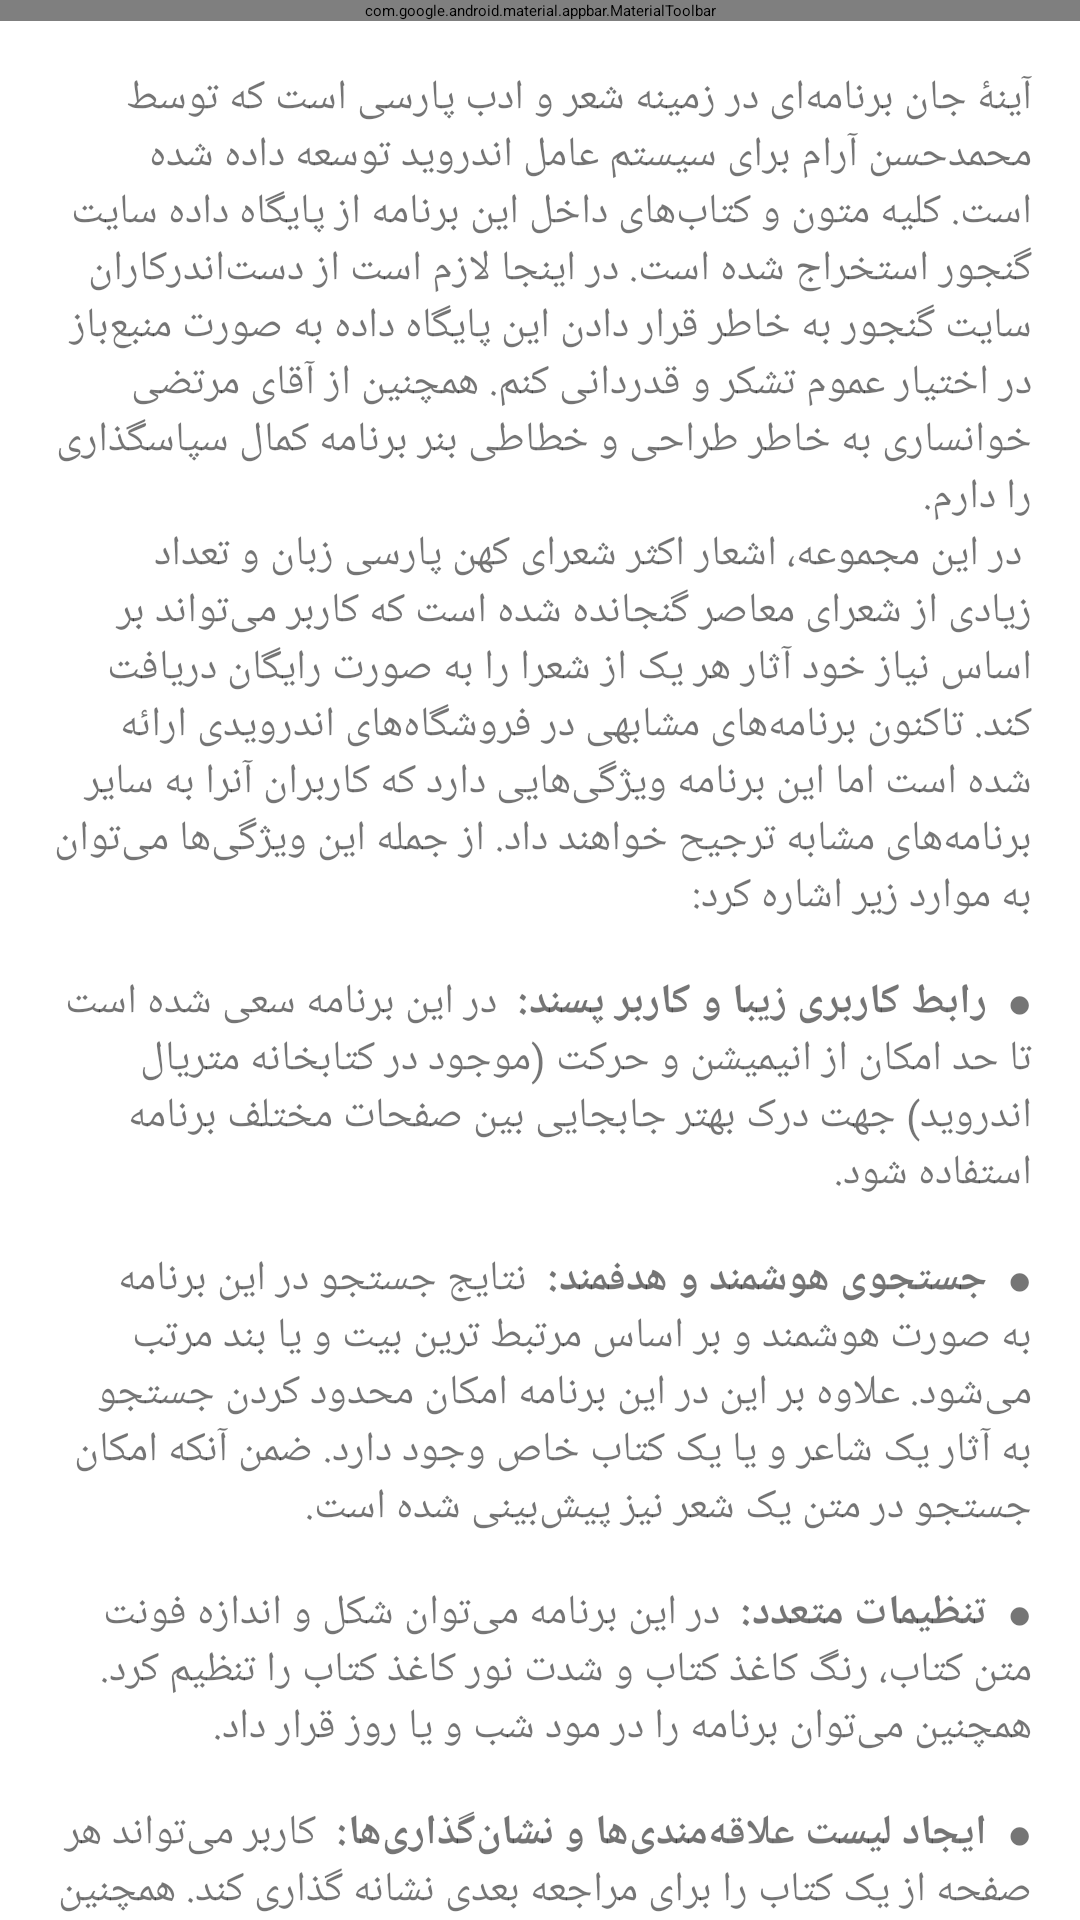

Android layout source for this screen:
<!-- AndroidManifest.xml: application theme Theme.App.Starting -->
<!-- res/layout/fragment_about.xml -->
<?xml version="1.0" encoding="utf-8"?>
<LinearLayout xmlns:android="http://schemas.android.com/apk/res/android"
    xmlns:app="http://schemas.android.com/apk/res-auto"
    android:layout_width="match_parent"
    android:layout_height="match_parent"
    android:orientation="vertical">

    <com.google.android.material.appbar.MaterialToolbar
        android:id="@+id/about_toolbar"
        android:layout_width="match_parent"
        android:layout_height="wrap_content"
        android:background="?attr/colorSurface"
        app:contentInsetRight="0dp"
        app:contentInsetStart="0dp"
        app:contentInsetStartWithNavigation="0dp"
        app:title="@string/about_app"
        app:titleTextColor="?attr/colorOnSurface" />

    <androidx.core.widget.NestedScrollView
        android:id="@+id/scroll_view"
        android:layout_width="match_parent"
        android:layout_height="wrap_content"
        android:theme="@style/DefaultRecyclerViewStyle">

        <TextView
            android:layout_width="match_parent"
            android:layout_height="match_parent"
            android:layout_margin="16dp"
            android:text="@string/about_app_description" />

    </androidx.core.widget.NestedScrollView>


</LinearLayout>
<!-- resources referenced by this layout -->
<resources>
  <string name="about_app">درباره برنامه</string>
  <string name="about_app_description">
          آینۀ جان برنامه‌ای در زمینه شعر و ادب پارسی است که توسط محمدحسن آرام برای سیستم عامل اندروید توسعه داده شده است. کلیه متون و کتاب‌های داخل این برنامه از پایگاه داده سایت گنجور استخراج شده است. در اینجا لازم است از دست‌اندرکاران سایت گنجور به خاطر قرار دادن این پایگاه داده به صورت منبع‌باز در اختیار عموم تشکر و قدردانی کنم. همچنین از آقای مرتضی خوانساری به خاطر طراحی و خطاطی بنر برنامه کمال سپاسگذاری را دارم.
          \n
          در این مجموعه، اشعار اکثر شعرای کهن پارسی زبان و تعداد زیادی از شعرای معاصر گنجانده شده است که کاربر می‌تواند بر اساس نیاز خود آثار هر یک از شعرا را به صورت رایگان دریافت کند. تاکنون برنامه‌های مشابهی در فروشگاه‌های اندرویدی ارائه شده است اما این برنامه ویژگی‌هایی دارد که کاربران آنرا به سایر برنامه‌های مشابه ترجیح خواهند داد. از جمله این ویژگی‌ها می‌توان به موارد زیر اشاره کرد:
  
          \n\n● <b> رابط کاربری زیبا و کاربر پسند: </b>
          در این برنامه سعی شده است تا حد امکان از انیمیشن و حرکت (موجود در کتابخانه متریال اندروید) جهت درک بهتر جابجایی بین صفحات مختلف برنامه استفاده شود.
          \n\n● <b> جستجوی هوشمند و هدفمند: </b>
          نتایج جستجو در این برنامه به صورت هوشمند و بر اساس مرتبط ترین بیت و یا بند مرتب می‌شود. علاوه بر این در این برنامه امکان محدود کردن جستجو به آثار یک شاعر و یا یک کتاب خاص وجود دارد. ضمن آنکه امکان جستجو در متن یک شعر نیز پیش‌بینی شده است.
          \n\n● <b> تنظیمات متعدد: </b>
          در این برنامه می‌توان شکل و اندازه فونت متن کتاب، رنگ کاغذ کتاب و شدت نور کاغذ کتاب را تنظیم کرد. همچنین می‌توان برنامه را در مود شب و یا روز قرار داد.
          \n\n● <b> ایجاد لیست علاقه‌مندی‌ها و نشان‌گذاری‌ها: </b>
          کاربر می‌تواند هر صفحه از یک کتاب را برای مراجعه بعدی نشانه گذاری کند. همچنین می‌تواند ابیات و بندهای مورد نظر خود را به سادگی به لیست علاقه‌مندی‌ها اضافه کند.
          \n\n● <b> هایلایت کردن: </b>
          سه رنگ هایلایت در برنامه پیش‌بینی شده است تا کاربر بتواند هر قسمتی از یک مصرع و یا بند را هایلایت کند
          \n\n● <b> دریافت خروجی: </b>
          این برنامه امکان دریافت فایل خروجی به صورت pdf، jpg و txt را به کاربر می‌دهد. سه حاشیه زیبا برای خروجی‌های pdf و jpg قابل انتخاب است. همچنین کاربر می‌تواند عرض فایل jpg را تنظیم کند.
          \n\n● <b> اشتراک گذاری: </b>
          امکان اشتراک گذاری شعر به صورت فایل و متن در این برنامه وجود دارد.
          \n\n● <b> یادداشت گذاری: </b>
          در این برنامه کاربر می‌تواند زیر هر یک از ابیات و یا بندها به صورت جداگانه یادداشت بگذارد.
          \n\n● <b> کپی متن: </b>
          امکان کپی یک یا چند بیت و بند در این برنامه وجود دارد.
          \n\n● <b> مشاهده معنی لغات در لغتنامه: </b>
          کاربر می‌تواند با انتخاب یک لغت از داخل متن، معنی آنرا در فرهنگ معین و لغتنامه دهخدا که به صورت آنلاین در اختیار کاربر قرار داده شده است، مشاهده کند.
  
          \n\n
          علاوه بر اینها این برنامه کاملاً رایگان و فاقد هرگونه تبلیغاتی است.
          ان شاء الله در به‌روزرسانی‌های آتی امکانات و ویژگی‌های بیشتری به برنامه اضافه خواهد شد.
      </string>
  <style name="Theme.MyApp" parent="Base.Theme.MyApp" />
  <color name="white_50">#ffffff</color>
  <color name="gray_500">#FF888888</color>
  <color name="purple_500">#6200ee</color>
  <color name="purple_700">#3700b3</color>
  <color name="green_200">#03AFDA</color>
  <color name="green_500">#018786</color>
  <color name="red_600">#b00020</color>
  <color name="black_900">#000000</color>
  <color name="yellow_200">#FFEB00</color>
  <color name="orange_200">#FF9900</color>
  <color name="cyan_200">#ddff36</color>
  <color name="black_overlay_dark">#88000000</color>
  <color name="gray_200">#FFBBBBBB</color>
  <style name="TextAppearance.MyTheme.Body1" parent="TextAppearance.MaterialComponents.Body1">
          
      </style>
  <style name="TextAppearance.MyTheme.Button" parent="TextAppearance.MaterialComponents.Button">
          
      </style>
  <style name="Widget.MyTheme.Toolbar" parent="Widget.MaterialComponents.Toolbar.Primary">
  
      </style>
</resources>
